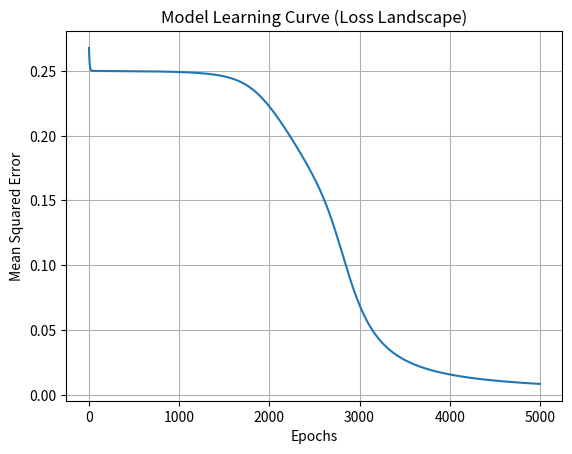

Write Python code to recreate this figure.
import numpy as np
import matplotlib.pyplot as plt

# Step 2: Activation Functions
def sigmoid(x):
    return 1 / (1 + np.exp(-x))

def sigmoid_derivative(x):
    # Sigmoid ka derivative math simple karne ke liye output use karta hai
    return x * (1 - x)

X = np.array([[0,0], [0,1], [1,0], [1,1]]) 
y = np.array([[0], [1], [1], [0]]) 

input_size = 2
hidden_size = 4
output_size = 1

W1 = np.random.uniform(size=(input_size, hidden_size))
b1 = np.zeros((1, hidden_size))


W2 = np.random.uniform(size=(hidden_size, output_size))
b2 = np.zeros((1, output_size))

learning_rate = 0.2
epochs = 5000
losses = []


for i in range(epochs):
    hidden_input = np.dot(X, W1) + b1
    hidden_output = sigmoid(hidden_input)
    
    final_input = np.dot(hidden_output, W2) + b2
    y_hat = sigmoid(final_input)

    loss = np.mean(np.square(y - y_hat))
    losses.append(loss)
    
    # Output layer pe kitni galti hai?
    error_at_output = y - y_hat
    d_output = error_at_output * sigmoid_derivative(y_hat)
    
    error_at_hidden = d_output.dot(W2.T)
    d_hidden = error_at_hidden * sigmoid_derivative(hidden_output)
    
    W2 += hidden_output.T.dot(d_output) * learning_rate
    W1 += X.T.dot(d_hidden) * learning_rate
    
    if i % 1000 == 0:
        print(f"Epoch {i}, Loss: {loss:.4f}")

plt.plot(losses)
plt.title("Model Learning Curve (Loss Landscape)")
plt.xlabel("Epochs")
plt.ylabel("Mean Squared Error")
plt.grid(True)
plt.show()

print("Original Targets:\n", y)
print("Model Predictions:\n", np.round(y_hat, 2))
